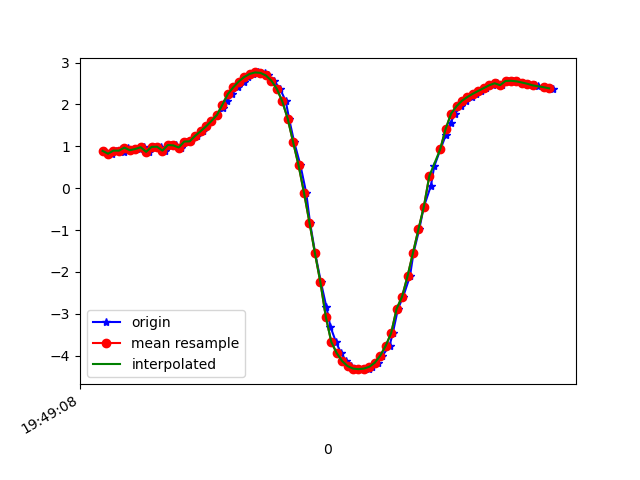

Source data for this figure (header and first rows):
1617738548484, 434185128993080, 0.89039224, -5.155998, 8.286308
1617738548514, 434185148223850, 0.822, -5.127, 8.311
1617738548529, 434185167454620, 0.8966, -5.238, 8.234
1617738548546, 434185186685390, 0.9241, -5.197, 8.257
1617738548558, 434185205916160, 0.8663, -5.269, 8.217
1617738548575, 434185225146930, 0.9679, -5.261, 8.211
1617738548595, 434185244377700, 0.906, -5.234, 8.236
1617738548617, 434185263608470, 0.9353, -5.37, 8.144
1617738548633, 434185282959716, 0.9777, -5.344, 8.157
1617738548652, 434185302190486, 0.867, -5.334, 8.176
1617738548670, 434185321421256, 0.9856, -5.415, 8.108
1617738548695, 434185340652026, 0.9905, -5.37, 8.137
1617738548709, 434185359882796, 0.8965, -5.418, 8.117
1617738548730, 434185379113566, 1.032, -5.477, 8.061
1617738548749, 434185398344336, 1.021, -5.407, 8.11
1617738548769, 434185417575106, 0.9708, -5.436, 8.096
1617738548785, 434185436805876, 1.113, -5.453, 8.067
1617738548804, 434185456036646, 1.118, -5.02, 8.342
1617738548826, 434185475267416, 1.249, -5.334, 8.126
1617738548848, 434185494498186, 1.359, -5.263, 8.154
1617738548861, 434185513728956, 1.475, -5.213, 8.166
1617738548880, 434185532959726, 1.605, -5.168, 8.17
1617738548902, 434185552190496, 1.747, -5.123, 8.17
1617738548922, 434185571421266, 1.905, -5.091, 8.154
1617738548937, 434185590652036, 2.076, -5.092, 8.112
1617738548956, 434185609882806, 2.247, -5.124, 8.046
1617738548976, 434185629113576, 2.408, -5.168, 7.971
1617738548998, 434185648344346, 2.547, -5.206, 7.903
1617738549013, 434185667575116, 2.654, -5.228, 7.852
1617738549032, 434185686805886, 2.728, -5.244, 7.816
1617738549051, 434185706036656, 2.764, -5.262, 7.792
1617738549077, 434185725267426, 2.754, -5.288, 7.778
1617738549089, 434185744498196, 2.692, -5.318, 7.779
1617738549109, 434185763728966, 2.568, -5.356, 7.795
1617738549132, 434185782959736, 2.372, -5.415, 7.816
1617738549153, 434185802190506, 2.075, -5.488, 7.849
1617738549165, 434185821421276, 1.66, -5.557, 7.899
1617738549184, 434185840652046, 1.095, -5.346, 8.14
1617738549207, 434185859882816, 0.5412, -5.711, 7.945
1617738549228, 434185879113586, -0.1148, -5.819, 7.885
1617738549242, 434185898344356, -0.8253, -5.962, 7.734
1617738549261, 434185917575126, -1.557, -6.155, 7.466
1617738549282, 434185936805896, -2.247, -6.308, 7.156
1617738549302, 434185956036666, -2.837, -6.373, 6.883
1617738549317, 434185975267436, -3.31, -6.354, 6.687
1617738549337, 434185994498206, -3.672, -6.27, 6.575
1617738549356, 434186013728976, -3.942, -6.161, 6.523
1617738549375, 434186032959746, -4.131, -6.065, 6.495
1617738549394, 434186052190516, -4.252, -6, 6.478
1617738549413, 434186071421286, -4.311, -5.952, 6.483
1617738549435, 434186090652056, -4.325, -5.882, 6.538
1617738549457, 434186109882826, -4.31, -5.779, 6.638
1617738549469, 434186129113596, -4.267, -5.654, 6.772
1617738549490, 434186148344366, -4.169, -5.517, 6.944
1617738549508, 434186167575136, -4, -5.35, 7.171
1617738549534, 434186186805906, -3.766, -5.153, 7.437
1617738549546, 434186206036676, -3.462, -4.957, 7.713
1617738549565, 434186225267446, -2.882, -5.438, 7.626
1617738549584, 434186244498216, -2.592, -4.717, 8.189
1617738549609, 434186263728986, -2.105, -4.416, 8.492
1617738549622, 434186282959756, -1.549, -4.245, 8.696
... 27 more rows
